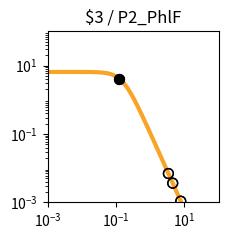

This chart was generated by the following Python code: (Note: this script raises an exception after producing the figure.)
import matplotlib.pyplot as plt
import matplotlib.ticker as ticker
import numpy as np

fig, ax = plt.subplots(figsize=(2.5,2.5))

plt.xlim(1.000000e-03, 1.000000e+02)
plt.ylim(1.000000e-03, 1.000000e+02)

x = np.array([1.000000e-03,1.122018e-03,1.258925e-03,1.412538e-03,1.584893e-03,1.778279e-03,1.995262e-03,2.238721e-03,2.511886e-03,2.818383e-03,3.162278e-03,3.548134e-03,3.981072e-03,4.466836e-03,5.011872e-03,5.623413e-03,6.309573e-03,7.079458e-03,7.943282e-03,8.912509e-03,1.000000e-02,1.122018e-02,1.258925e-02,1.412538e-02,1.584893e-02,1.778279e-02,1.995262e-02,2.238721e-02,2.511886e-02,2.818383e-02,3.162278e-02,3.548134e-02,3.981072e-02,4.466836e-02,5.011872e-02,5.623413e-02,6.309573e-02,7.079458e-02,7.943282e-02,8.912509e-02,1.000000e-01,1.122018e-01,1.258925e-01,1.412538e-01,1.584893e-01,1.778279e-01,1.995262e-01,2.238721e-01,2.511886e-01,2.818383e-01,3.162278e-01,3.548134e-01,3.981072e-01,4.466836e-01,5.011872e-01,5.623413e-01,6.309573e-01,7.079458e-01,7.943282e-01,8.912509e-01,1.000000e+00,1.122018e+00,1.258925e+00,1.412538e+00,1.584893e+00,1.778279e+00,1.995262e+00,2.238721e+00,2.511886e+00,2.818383e+00,3.162278e+00,3.548134e+00,3.981072e+00,4.466836e+00,5.011872e+00,5.623413e+00,6.309573e+00,7.079458e+00,7.943282e+00,8.912509e+00,1.000000e+01,1.122018e+01,1.258925e+01,1.412538e+01,1.584893e+01,1.778279e+01,1.995262e+01,2.238721e+01,2.511886e+01,2.818383e+01,3.162278e+01,3.548134e+01,3.981072e+01,4.466836e+01,5.011872e+01,5.623413e+01,6.309573e+01,7.079458e+01,7.943282e+01,8.912509e+01,1.000000e+02,])
y = np.array([6.504924e+00,6.504901e+00,6.504872e+00,6.504835e+00,6.504786e+00,6.504723e+00,6.504642e+00,6.504537e+00,6.504401e+00,6.504225e+00,6.503998e+00,6.503703e+00,6.503322e+00,6.502830e+00,6.502192e+00,6.501368e+00,6.500302e+00,6.498923e+00,6.497140e+00,6.494835e+00,6.491855e+00,6.488004e+00,6.483028e+00,6.476602e+00,6.468308e+00,6.457608e+00,6.443818e+00,6.426063e+00,6.403239e+00,6.373948e+00,6.336450e+00,6.288585e+00,6.227724e+00,6.150710e+00,6.053856e+00,5.932986e+00,5.783592e+00,5.601124e+00,5.381470e+00,5.121621e+00,4.820487e+00,4.479722e+00,4.104353e+00,3.702930e+00,3.287010e+00,2.869959e+00,2.465285e+00,2.084943e+00,1.738035e+00,1.430171e+00,1.163529e+00,9.374175e-01,7.490845e-01,5.945482e-01,4.692935e-01,3.687800e-01,2.887645e-01,2.254724e-01,1.756608e-01,1.366142e-01,1.061015e-01,8.231576e-02,6.380909e-02,4.943117e-02,3.827374e-02,2.962316e-02,2.292085e-02,1.773080e-02,1.371346e-02,1.060486e-02,8.200039e-03,6.340014e-03,4.901583e-03,3.789314e-03,2.929329e-03,2.264449e-03,1.750438e-03,1.353080e-03,1.045909e-03,8.084622e-04,6.249165e-04,4.830382e-04,3.733694e-04,2.885987e-04,2.230739e-04,1.724258e-04,1.332769e-04,1.030165e-04,7.962664e-05,6.154738e-05,4.757300e-05,3.677149e-05,2.842247e-05,2.196910e-05,1.698097e-05,1.312541e-05,1.014526e-05,7.841753e-06,6.061265e-06,4.685041e-06,3.621291e-06,])
c = "#f9a427"

hi_x = np.array([1.232062e-01,1.232062e-01,])
hi_y = np.array([4.176965e+00,4.176965e+00,])
lo_x = np.array([7.823833e+00,7.823833e+00,3.400860e+00,3.400860e+00,4.546179e+00,4.546179e+00,])
lo_y = np.array([1.081962e-03,1.081962e-03,6.970023e-03,6.970023e-03,3.643049e-03,3.643049e-03,])

plt.loglog(x,y,lw=3,color=c)
plt.scatter(hi_x,hi_y,marker='o',s=50,color='black',zorder=10)
plt.scatter(lo_x,lo_y,marker='o',s=50,edgecolors='black',color='none',zorder=10)

plt.title("$3 / P2_PhlF")

ax.xaxis.set_major_locator(ticker.LogLocator(numticks=3))
ax.yaxis.set_major_locator(ticker.LogLocator(numticks=3))

ax.set_aspect('equal')
plt.tight_layout()

plt.savefig("/content/output/0x10/response_plot_$3_P2_PhlF.png", bbox_inches='tight')
